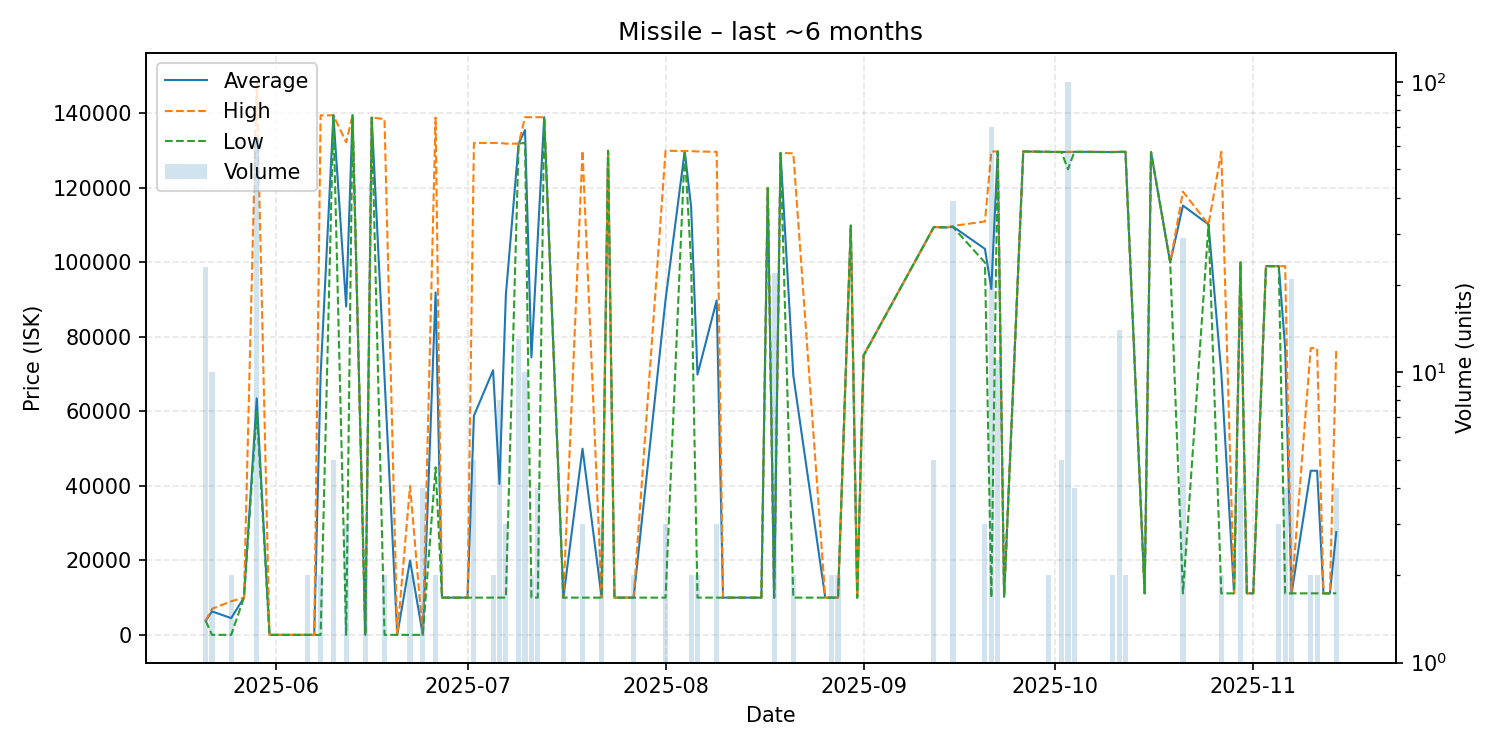

The file beside this chart, header and first rows:
date, average, highest, lowest, order_count, volume
2025-05-21, 3800, 3800, 3800, 1, 23
2025-05-22, 6300, 7000, 0.07, 2, 10
2025-05-25, 4500, 9000, 0.07, 2, 2
2025-05-27, 10000, 10000, 10000, 1, 1
2025-05-29, 63496, 148800, 59990, 3, 64
2025-05-31, 0.07, 0.07, 0.07, 1, 1
2025-06-02, 0.07, 0.07, 0.07, 1, 1
2025-06-06, 0.08, 0.08, 0.07, 2, 2
2025-06-07, 0.07, 0.07, 0.07, 1, 1
2025-06-08, 69750, 139500, 0.07, 2, 2
2025-06-10, 139500, 139500, 139500, 1, 5
2025-06-12, 88167, 132250, 0.07, 3, 3
2025-06-13, 139500, 139500, 139500, 1, 1
2025-06-15, 0.07, 0.07, 0.07, 1, 2
2025-06-16, 138900, 138900, 138900, 1, 1
2025-06-18, 69250, 138500, 0.07, 2, 2
2025-06-20, 0.07, 0.07, 0.07, 1, 1
2025-06-22, 20000, 40000, 0.07, 2, 2
2025-06-24, 0.07, 0.07, 0.07, 1, 4
2025-06-26, 91950, 138900, 45000, 2, 2
2025-06-27, 10000, 10000, 10000, 1, 1
2025-07-01, 10000, 10000, 10000, 1, 1
2025-07-02, 58840, 132100, 10000, 4, 5
2025-07-05, 71050, 132100, 10000, 2, 2
2025-07-06, 40525, 132100, 10000, 4, 8
2025-07-07, 91267, 131900, 10000, 3, 3
2025-07-09, 131900, 131900, 131900, 1, 13
2025-07-10, 135550, 139000, 132100, 2, 10
2025-07-11, 74500, 139000, 10000, 2, 2
2025-07-12, 106750, 139000, 10000, 4, 4
2025-07-13, 139000, 139000, 139000, 1, 1
2025-07-16, 10000, 10000, 10000, 1, 2
2025-07-19, 50000, 130000, 10000, 3, 3
2025-07-22, 10000, 10000, 10000, 1, 3
2025-07-23, 130000, 130000, 130000, 1, 1
2025-07-24, 10000, 10000, 10000, 1, 1
2025-07-27, 10005, 10010, 10000, 2, 2
2025-08-01, 90000, 130000, 10000, 3, 3
2025-08-04, 129900, 129900, 129900, 1, 1
2025-08-05, 114950, 129900, 100000, 2, 2
2025-08-06, 69900, 129800, 10000, 2, 2
2025-08-09, 89800, 129700, 10000, 3, 3
2025-08-10, 10000, 10000, 10000, 1, 1
2025-08-16, 10000, 10000, 10000, 1, 1
2025-08-17, 120000, 120000, 120000, 1, 1
2025-08-18, 10000, 10000, 10000, 1, 22
2025-08-19, 129400, 129400, 129400, 1, 1
2025-08-21, 69650, 129300, 10000, 2, 2
2025-08-26, 10000, 10000, 10000, 1, 1
2025-08-27, 10000, 10000, 10000, 2, 2
2025-08-28, 10000, 10000, 10000, 2, 2
2025-08-30, 109900, 109900, 109900, 1, 1
2025-08-31, 10000, 10000, 10000, 1, 1
2025-09-01, 75000, 75000, 75000, 1, 1
2025-09-12, 109500, 109500, 109500, 1, 5
2025-09-14, 109400, 109400, 109400, 1, 1
2025-09-15, 109628, 109800, 109500, 4, 39
2025-09-20, 103640, 111000, 99960, 2, 3
2025-09-21, 92894, 129800, 10000, 6, 70
2025-09-22, 129800, 129800, 129800, 2, 11
... 30 more rows
